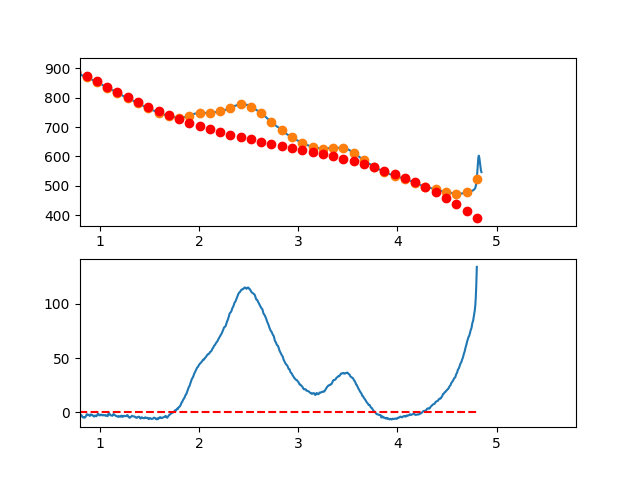

Data behind this chart, as committed beside it:
3.497376620970942263e-01, -5.371828864614599297e+00
3.549127125818158923e-01, -5.159428667333372687e+00
3.600877630665375029e-01, -5.806750986142333204e+00
3.652628135512591134e-01, -3.761865512759641206e+00
3.704378640359806685e-01, -2.024841938902568472e+00
3.756129145207023345e-01, -2.977749956288676003e+00
3.807879650054239451e-01, -4.834659256635859492e+00
3.859630154901455557e-01, -5.591639531661712681e+00
3.911380659748671662e-01, -5.657760473084067598e+00
3.963131164595887768e-01, -5.458091772620718984e+00
4.014881669443103873e-01, -4.934703121989173269e+00
4.066632174290319424e-01, -3.283664212907183355e+00
4.118382679137536084e-01, -2.994044737092508512e+00
4.170133183984752190e-01, -3.531914386262769767e+00
4.221883688831968295e-01, -1.816342852135562680e+00
4.273634193679184401e-01, -2.714399826428689266e+00
4.325384698526400507e-01, -3.155155000860077052e+00
4.377135203373616612e-01, -9.696780671470150992e-01
4.428885708220832718e-01, 1.265961282992634551e+00
4.480636213068048823e-01, 1.934693357841183570e+00
4.532386717915264929e-01, 4.340448465680651680e+00
4.584137222762481034e-01, 4.942156914793940814e+00
4.635887727609697140e-01, 3.943749013462934272e+00
4.687638232456912690e-01, 3.565155069969932811e+00
4.739388737304129906e-01, 4.751305392597259925e+00
4.791139242151345456e-01, 5.496130289627558341e+00
4.842889746998561562e-01, 5.146560069342626775e+00
4.894640251845778223e-01, 6.190525040024908776e+00
4.946390756692994328e-01, 6.261955509956806054e+00
4.998141261540209879e-01, 6.116781787420677574e+00
5.049891766387426539e-01, 6.781934180698840464e+00
5.101642271234642090e-01, 5.907342998073545459e+00
5.153392776081858750e-01, 7.033938547827006005e+00
5.205143280929074301e-01, 6.767651138241262743e+00
5.256893785776289851e-01, 4.357411077599522287e+00
5.308644290623507622e-01, 4.077148674183035837e+00
5.360394795470723173e-01, 4.175794236274782634e+00
5.412145300317938723e-01, 4.525278072156766029e+00
5.463895805165155384e-01, 5.372530490111557810e+00
5.515646310012372044e-01, 5.517481798420931227e+00
5.567396814859587595e-01, 6.411062305367977388e+00
5.619147319706804256e-01, 5.613444234696089552e+00
5.670897824554018696e-01, 4.364767471994468906e+00
5.722648329401235356e-01, 4.194413818315297249e+00
5.774398834248452017e-01, 3.201765074709669534e+00
5.826149339095667568e-01, 2.935203042227840342e+00
5.877899843942884228e-01, 2.746109521922448948e+00
5.929650348790099779e-01, 2.965866314844106455e+00
5.981400853637316439e-01, 2.799855222044243419e+00
6.033151358484533100e-01, 3.935458044573920233e+00
6.084901863331748650e-01, 3.644056583484484690e+00
6.136652368178964201e-01, 3.921032639827444655e+00
6.188402873026181972e-01, 4.115768014653440332e+00
6.240153377873396412e-01, 2.981644509014586220e+00
6.291903882720613073e-01, 1.945043923961293331e+00
6.343654387567828623e-01, 1.627348060545273256e+00
6.395404892415045284e-01, 6.189387198179474581e-01
6.447155397262261944e-01, 6.121977028302580948e-01
6.498905902109477495e-01, 2.576506810633759414e+00
6.550656406956693045e-01, 1.443247844279312631e+00
6.602406911803910816e-01, 4.988026048187066408e-01
... 809 more rows
